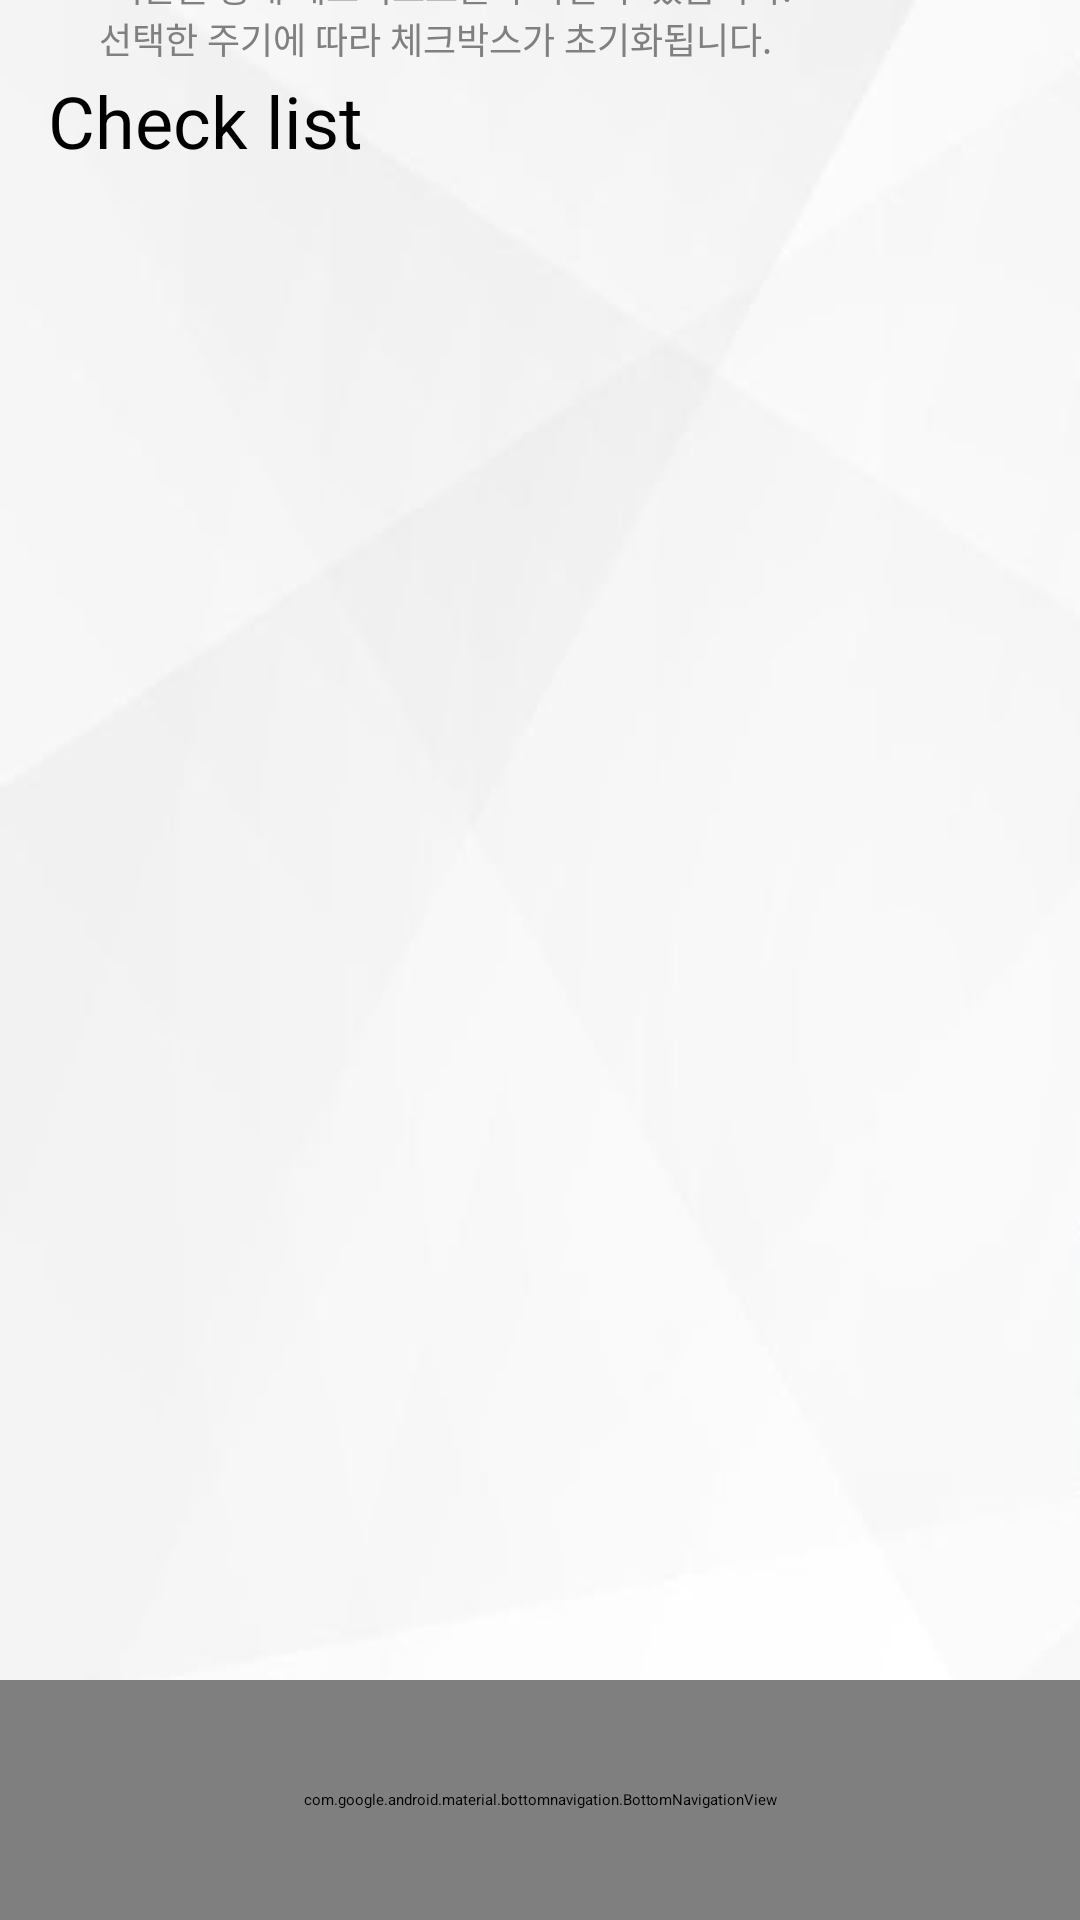

Write the Android layout XML for this screen, with the resource values it uses.
<!-- AndroidManifest.xml: application theme Theme.ProjectAndroid -->
<!-- res/layout/activity_check.xml -->
<?xml version="1.0" encoding="utf-8"?>
<androidx.constraintlayout.widget.ConstraintLayout
    xmlns:android="http://schemas.android.com/apk/res/android"
    xmlns:app="http://schemas.android.com/apk/res-auto"
    xmlns:tools="http://schemas.android.com/tools"
    android:layout_width="match_parent"
    android:layout_height="match_parent"
    android:background="@drawable/background_image">

    <TextView
        android:id="@+id/textview_checklist_title"
        android:layout_width="wrap_content"
        android:layout_height="wrap_content"
        android:layout_gravity="center"
        android:layout_marginTop="8dp"
        android:padding="16dp"
        android:text="@string/checklist_title"
        android:textColor="@color/black"
        android:textSize="24sp"
        app:layout_constraintEnd_toEndOf="parent"
        app:layout_constraintHorizontal_bias="0.0"
        app:layout_constraintStart_toStartOf="parent"
        app:layout_constraintTop_toTopOf="parent" />

    <TextView
        android:id="@+id/textview_checklist_notice"
        android:layout_width="wrap_content"
        android:layout_height="wrap_content"
        android:layout_gravity="center"
        android:layout_marginTop="8dp"
        android:text="@string/checklist_notice"
        android:textColor="@color/gray"
        android:textSize="12sp"
        app:layout_constraintBottom_toTopOf="@+id/recyclerview_checklist_list"
        app:layout_constraintEnd_toEndOf="parent"
        app:layout_constraintHorizontal_bias="0.0"
        app:layout_constraintStart_toStartOf="parent"
        app:layout_constraintTop_toBottomOf="@+id/textview_checklist_title"
        app:layout_constraintVertical_bias="0.0" />

    <androidx.recyclerview.widget.RecyclerView
        android:id="@+id/recyclerview_checklist_list"
        android:layout_width="match_parent"
        android:layout_height="623dp"
        android:layout_marginTop="10dp"
        android:padding="16dp"
        app:layout_constraintBottom_toTopOf="@+id/bottomNavigationView"
        app:layout_constraintTop_toBottomOf="@+id/textview_checklist_notice"
        app:layout_constraintVertical_bias="0.742"
        tools:layout_editor_absoluteX="-5dp" />

    <com.google.android.material.bottomnavigation.BottomNavigationView
        android:id="@+id/bottomNavigationView"
        android:layout_width="match_parent"
        android:layout_height="80dp"
        android:background="@drawable/menu_background_image"
        android:paddingTop="6dp"
        android:paddingBottom="6dp"
        android:clipToPadding="false"
        app:labelVisibilityMode="labeled"
        app:itemBackground="@android:color/transparent"
        app:itemIconSize="28dp"
        app:itemTextAppearanceActive="@style/BottomNavText"
        app:itemTextAppearanceInactive="@style/BottomNavText"
        app:menu="@menu/toolbar_menu"
        app:layout_constraintBottom_toBottomOf="parent" />

</androidx.constraintlayout.widget.ConstraintLayout>
<!-- resources referenced by this layout -->
<resources>
  <color name="black">#FF000000</color>
  <color name="gray">#808080</color>
  <!-- drawable background_image: jpg bitmap (drawable, 11704 bytes) -->
  <!-- drawable menu_background_image: png bitmap (drawable, 131098 bytes) -->
  <string name="checklist_notice"> "         + 버튼을 통해 체크리스트를 추가할 수 있습니다. \n           선택한 주기에 따라 체크박스가 초기화됩니다."</string>
  <string name="checklist_title">Check list</string>
</resources>
